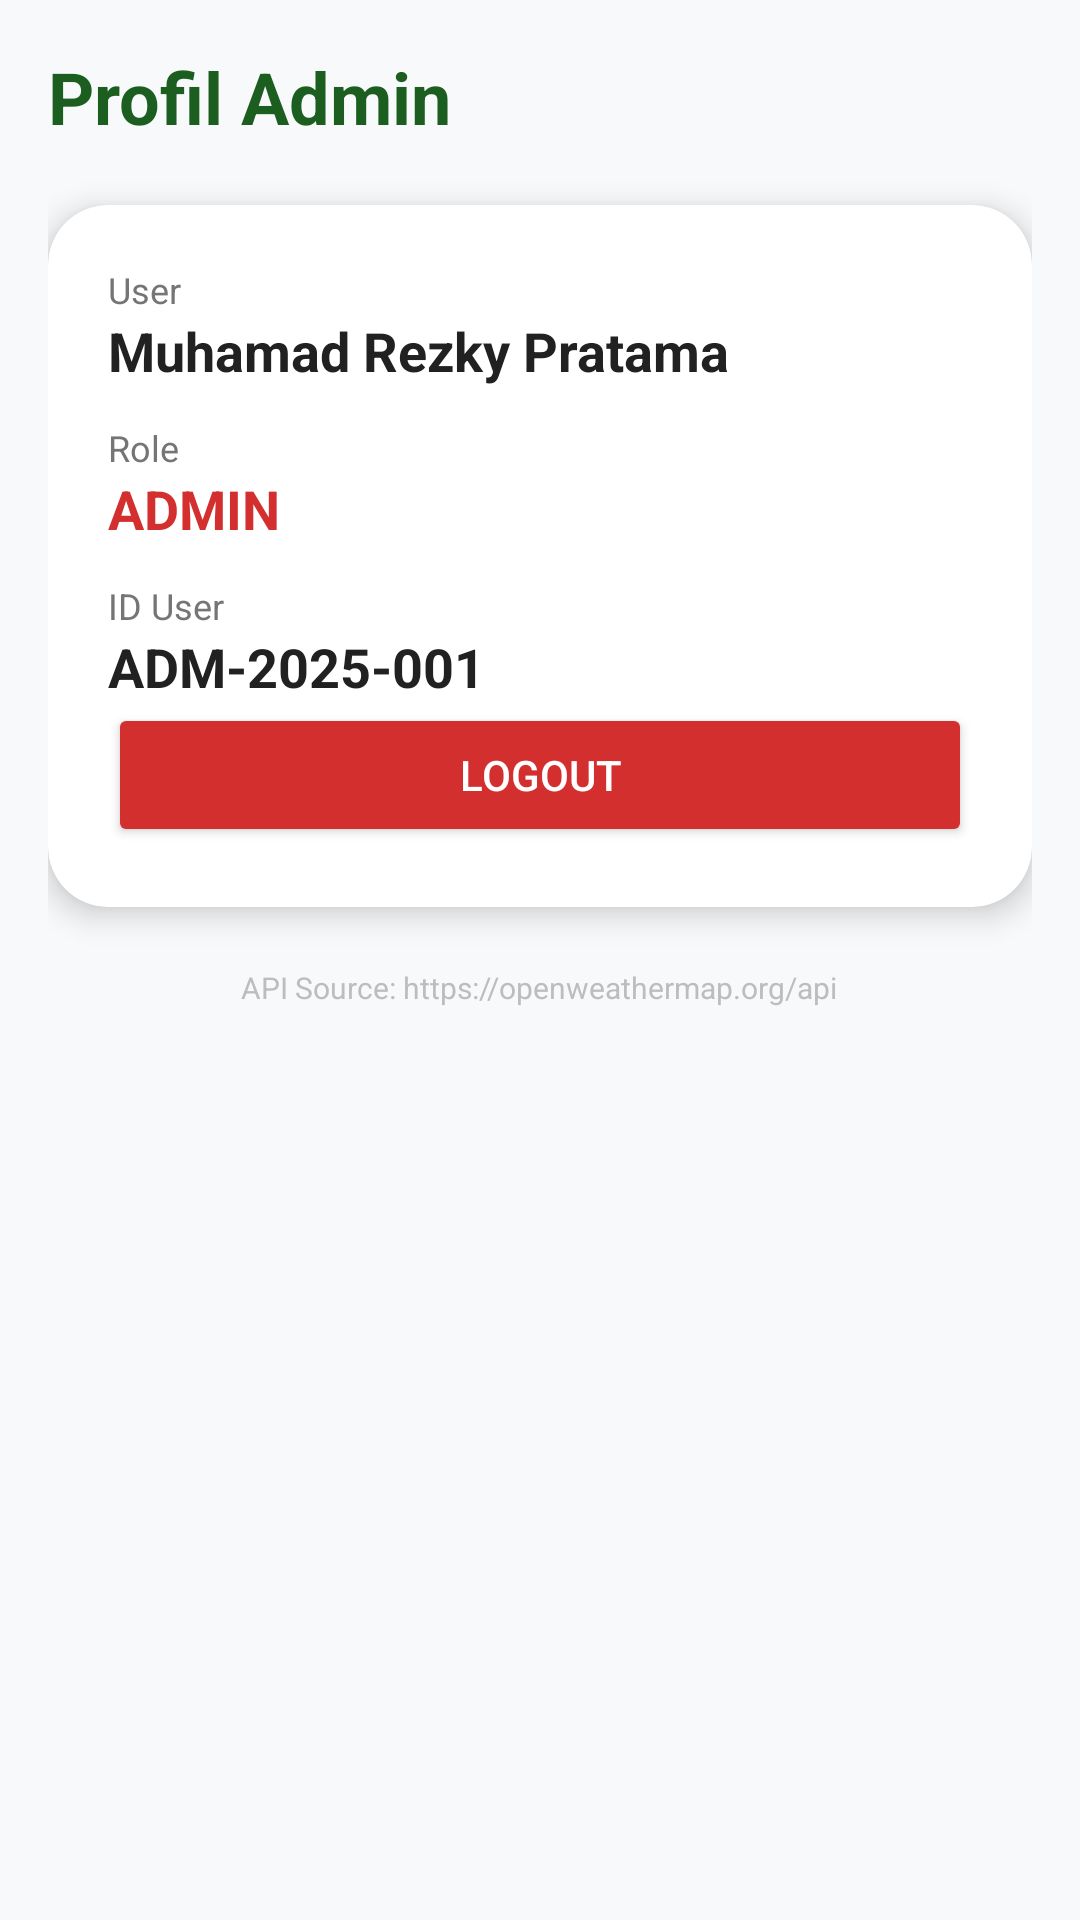

This screen was rendered from an Android layout file. Write that file and the resources it references.
<!-- AndroidManifest.xml: application theme Theme.Hydronion -->
<!-- res/layout/fragment_admin_account.xml -->
<?xml version="1.0" encoding="utf-8"?>
<LinearLayout xmlns:android="http://schemas.android.com/apk/res/android"
    xmlns:app="http://schemas.android.com/apk/res-auto"
    android:layout_width="match_parent"
    android:layout_height="match_parent"
    android:orientation="vertical"
    android:padding="16dp"
    android:background="#F8F9FA">

    <TextView
        android:layout_width="wrap_content"
        android:layout_height="wrap_content"
        android:text="Profil Admin"
        android:textSize="24sp"
        android:textStyle="bold"
        android:textColor="#1B5E20"
        android:layout_marginBottom="20dp" />

    <androidx.cardview.widget.CardView
        android:layout_width="match_parent"
        android:layout_height="wrap_content"
        app:cardCornerRadius="20dp"
        app:cardElevation="6dp"
        app:cardBackgroundColor="@android:color/white">

        <LinearLayout
            android:layout_width="match_parent"
            android:layout_height="wrap_content"
            android:orientation="vertical"
            android:padding="20dp">

            <TextView
                android:layout_width="wrap_content"
                android:layout_height="wrap_content"
                android:text="User"
                android:textSize="12sp"
                android:textColor="#757575" />
            <TextView
                android:id="@+id/tvAdminUsername"
                android:layout_width="wrap_content"
                android:layout_height="wrap_content"
                android:text="Muhamad Rezky Pratama"
                android:textSize="18sp"
                android:textStyle="bold"
                android:textColor="#212121"
                android:layout_marginBottom="12dp"/>

            <TextView
                android:layout_width="wrap_content"
                android:layout_height="wrap_content"
                android:text="Role"
                android:textSize="12sp"
                android:textColor="#757575" />
            <TextView
                android:id="@+id/tvAdminRole"
                android:layout_width="wrap_content"
                android:layout_height="wrap_content"
                android:text="ADMIN"
                android:textSize="18sp"
                android:textStyle="bold"
                android:textColor="#D32F2F"
                android:layout_marginBottom="12dp"/>

            <TextView
                android:layout_width="wrap_content"
                android:layout_height="wrap_content"
                android:text="ID User"
                android:textSize="12sp"
                android:textColor="#757575" />
            <TextView
                android:id="@+id/tvAdminIdUser"
                android:layout_width="wrap_content"
                android:layout_height="wrap_content"
                android:text="ADM-2025-001"
                android:textSize="18sp"
                android:textStyle="bold"
                android:textColor="#212121" />
            <Button
                android:id="@+id/btnLogoutAdmin"
                android:layout_width="match_parent"
                android:layout_height="wrap_content"
                android:text="Logout"
                android:backgroundTint="#D32F2F"
                android:textColor="@android:color/white"
                app:cornerRadius="12dp" />

        </LinearLayout>
    </androidx.cardview.widget.CardView>

    <TextView
        android:id="@+id/tvApiInfo"
        android:layout_width="wrap_content"
        android:layout_height="wrap_content"
        android:text="API Source: https://openweathermap.org/api"
        android:textSize="10sp"
        android:layout_marginTop="20dp"
        android:layout_gravity="center"
        android:textColor="#BDBDBD"/>

</LinearLayout>
<!-- resources referenced by this layout -->
<resources>
  <style name="Theme.Hydronion" parent="Theme.MaterialComponents.DayNight.NoActionBar">
          <item name="colorPrimary">@color/green_primary</item>
          <item name="colorOnPrimary">@color/white</item>
          <item name="android:statusBarColor">@android:color/transparent</item>
      </style>
  <color name="green_primary">#00FF66</color>
  <color name="white">#FFFFFF</color>
</resources>
